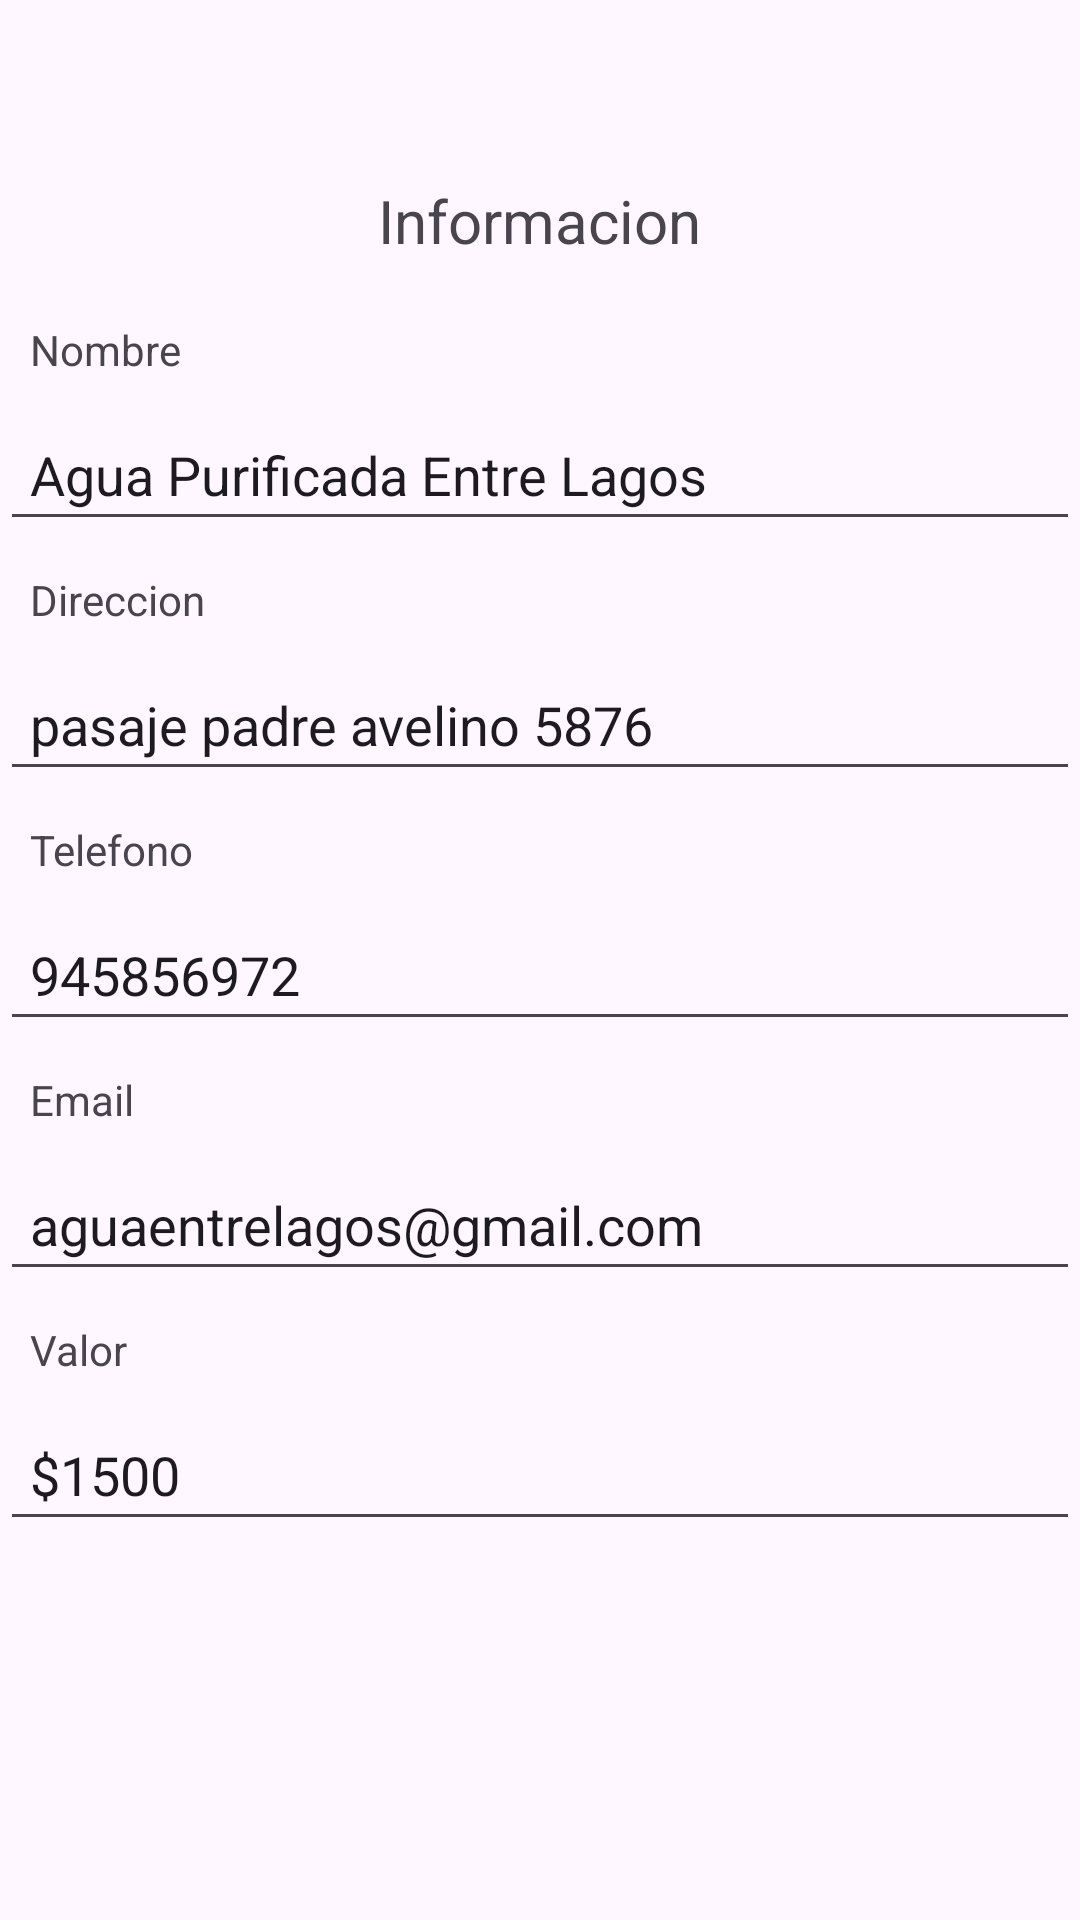

Here is an Android app screen rendered from its layout file. Give the layout XML and the strings, colors and styles it references.
<!-- AndroidManifest.xml: application theme Theme.TaskElCedro -->
<!-- res/layout/fragment_fragmento_entrelagos.xml -->
<?xml version="1.0" encoding="utf-8"?>
<FrameLayout xmlns:android="http://schemas.android.com/apk/res/android"
    xmlns:tools="http://schemas.android.com/tools"
    android:layout_width="match_parent"
    android:layout_height="match_parent"
    tools:context=".fragmento_info_cliente">

    <LinearLayout
        android:layout_width="match_parent"
        android:layout_height="match_parent"
        android:orientation="vertical"
        android:paddingTop="50dp">

        <TextView
            android:id="@+id/textView6"
            android:layout_width="wrap_content"
            android:layout_height="wrap_content"
            android:layout_gravity="center"
            android:padding="10dp"
            android:text="@string/informacion"
            android:textSize="20sp" />

        <TextView
            android:id="@+id/textView8"
            android:layout_width="match_parent"
            android:layout_height="wrap_content"
            android:padding="10dp"
            android:text="@string/nombre" />

        <EditText
            android:id="@+id/editTextText3"
            android:layout_width="match_parent"
            android:layout_height="wrap_content"
            android:ems="10"
            android:inputType="text"
            android:padding="10dp"
            android:text="Agua Purificada Entre Lagos" />

        <TextView
            android:id="@+id/textView9"
            android:layout_width="match_parent"
            android:layout_height="wrap_content"
            android:padding="10dp"
            android:text="@string/direccion" />

        <EditText
            android:id="@+id/editTextText5"
            android:layout_width="match_parent"
            android:layout_height="wrap_content"
            android:ems="10"
            android:inputType="text"
            android:padding="10dp"
            android:text="pasaje padre avelino 5876" />

        <TextView
            android:id="@+id/textView10"
            android:layout_width="match_parent"
            android:layout_height="wrap_content"
            android:padding="10dp"
            android:text="@string/telefono" />

        <EditText
            android:id="@+id/editTextText6"
            android:layout_width="match_parent"
            android:layout_height="wrap_content"
            android:ems="10"
            android:inputType="text"
            android:padding="10dp"
            android:text="945856972" />

        <TextView
            android:id="@+id/textView14"
            android:layout_width="match_parent"
            android:layout_height="wrap_content"
            android:padding="10dp"
            android:text="@string/email" />

        <EditText
            android:id="@+id/editTextText7"
            android:layout_width="match_parent"
            android:layout_height="wrap_content"
            android:ems="10"
            android:inputType="text"
            android:padding="10dp"
            android:text="aguaentrelagos@gmail.com" />

        <TextView
            android:id="@+id/textView15"
            android:layout_width="match_parent"
            android:layout_height="wrap_content"
            android:padding="10dp"
            android:text="@string/valor" />

        <EditText
            android:id="@+id/editTextText8"
            android:layout_width="match_parent"
            android:layout_height="wrap_content"
            android:ems="10"
            android:inputType="text"
            android:padding="10dp"
            android:text="$1500" />

    </LinearLayout>
</FrameLayout>
<!-- resources referenced by this layout -->
<resources>
  <string name="direccion">Direccion</string>
  <string name="email">Email</string>
  <string name="informacion">Informacion</string>
  <string name="nombre">Nombre</string>
  <string name="telefono">Telefono</string>
  <string name="valor">Valor</string>
  <style name="Theme.TaskElCedro" parent="Base.Theme.TaskElCedro" />
  <style name="Base.Theme.TaskElCedro" parent="Theme.Material3.DayNight.NoActionBar">
          <item name="colorPrimary">@color/azul_500</item>
          <item name="colorSecondary">@color/azul_700</item>
          <item name="colorOnSecondary">@color/azul_800</item>
      </style>
  <color name="azul_500">#03A9F4</color>
  <color name="azul_700">#0288D1</color>
  <color name="azul_800">#0277BD</color>
</resources>
